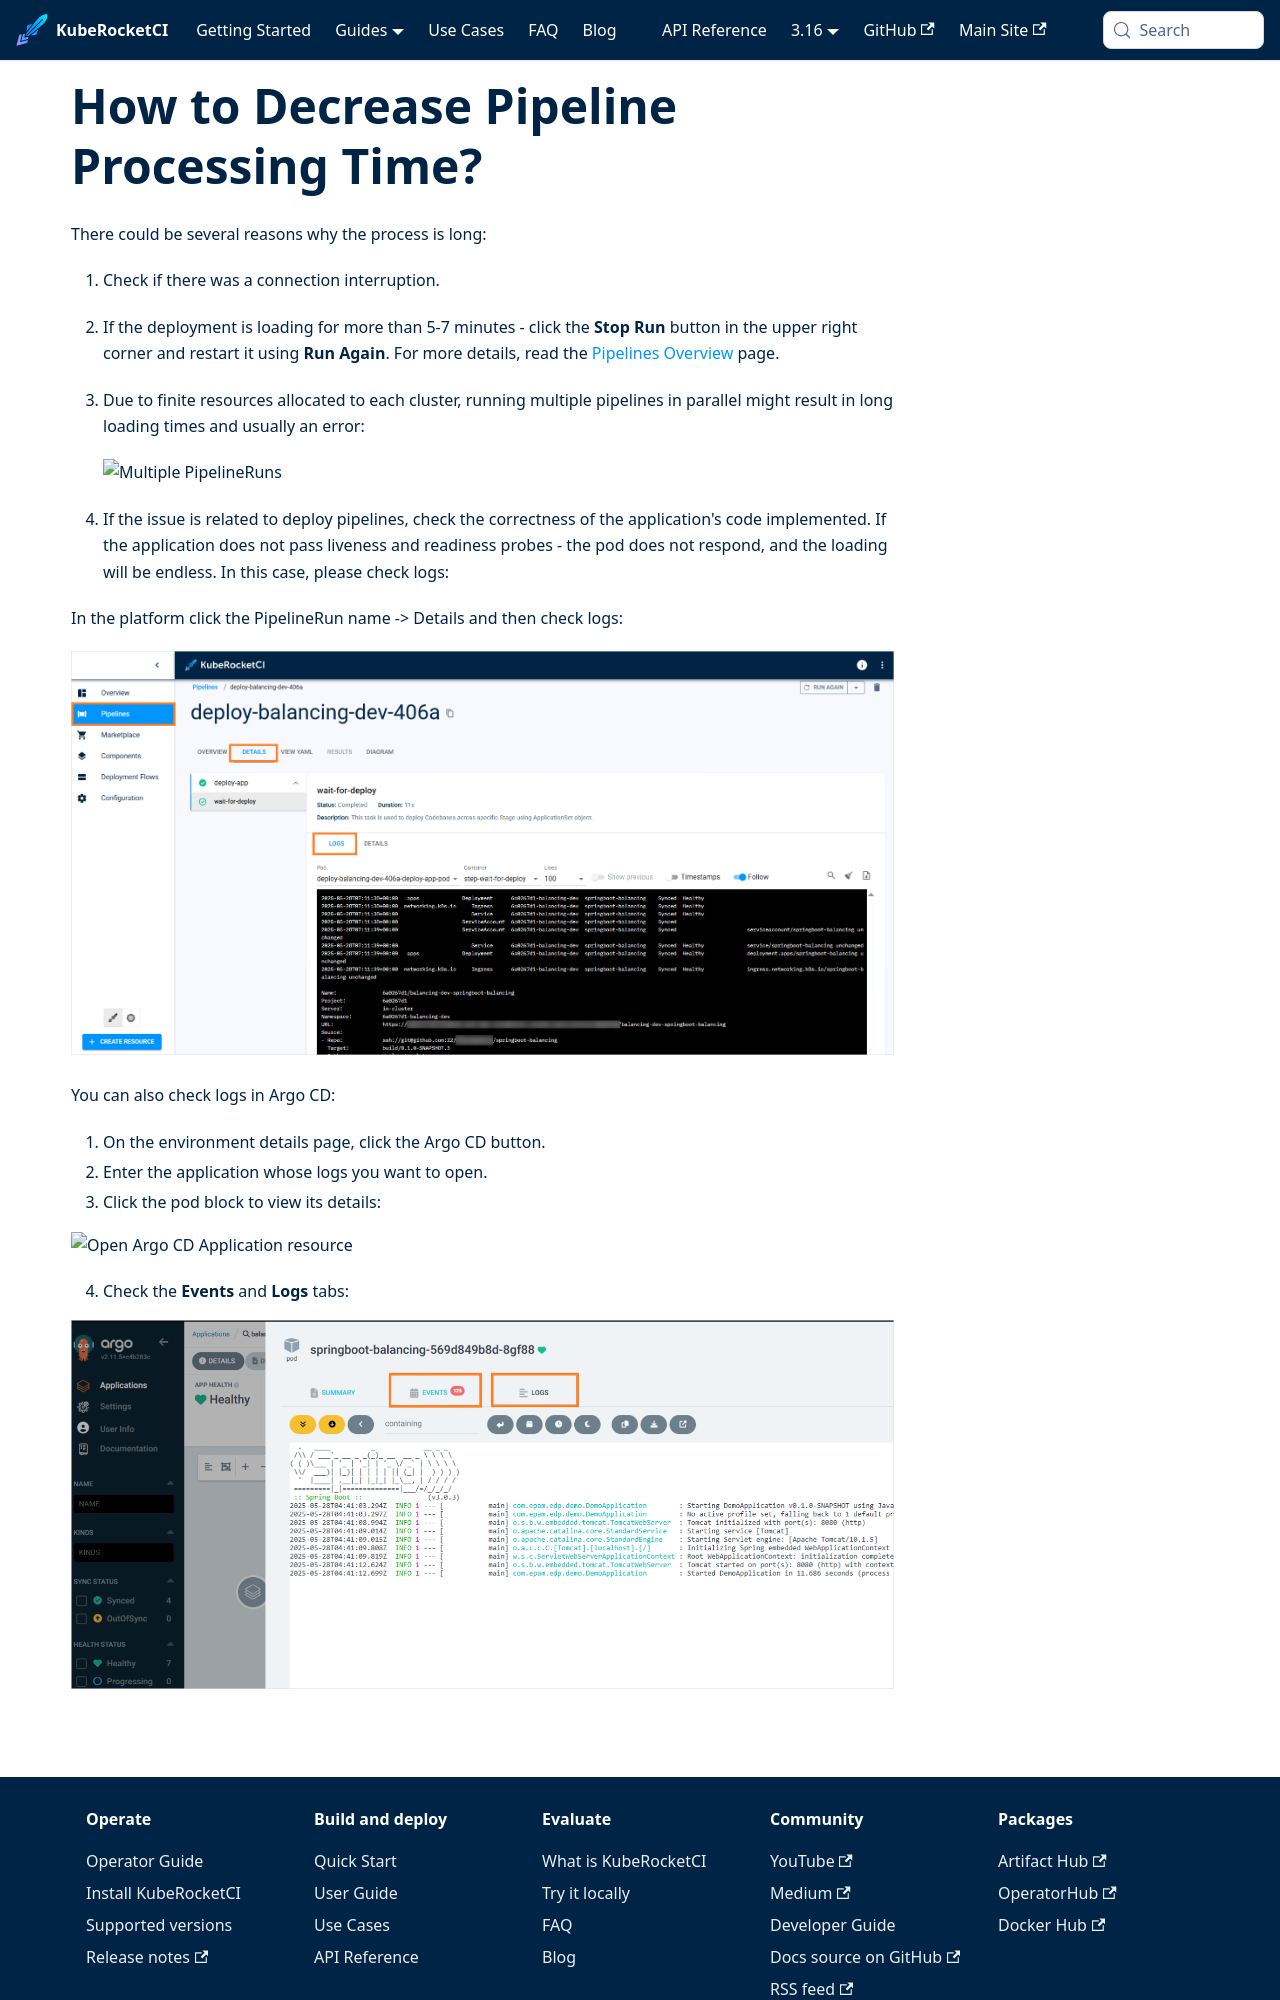

repository: KubeRocketCI/docs · page: faq/how-to/developer/pipeline-processing-time.html · generator: docusaurus

# How to Decrease Pipeline Processing Time?

<head>
  <link rel="canonical" href="https://docs.kuberocketci.io/faq/how-to/developer/pipeline-processing-time" />
</head>

There could be several reasons why the process is long:

1. Check if there was a connection interruption.

2. If the deployment is loading for more than 5-7 minutes - click the **Stop Run** button in the upper right corner and restart it using **Run Again**. For more details, read the [Pipelines Overview](/docs/user-guide/pipelines#operate-with-pipelines) page.

3. Due to finite resources allocated to each cluster, running multiple pipelines in parallel might result in long loading times and usually an error:

    ![Multiple PipelineRuns](../../../docs/assets/faq/multiple-pipelines.png "Multiple PipelineRuns")

4. If the issue is related to deploy pipelines, check the correctness of the application's code implemented. If the application does not pass liveness and readiness probes - the pod does not respond, and the loading will be endless. In this case, please check logs:

  In the platform click the PipelineRun name -> Details and then check logs:

    ![Check pipeline logs](../../../docs/assets/faq/check-long-pipeline-logs.png "Check pipeline logs")

  You can also check logs in Argo CD:

  1. On the environment details page, click the Argo CD button.
  2. Enter the application whose logs you want to open.
  3. Click the pod block to view its details:
